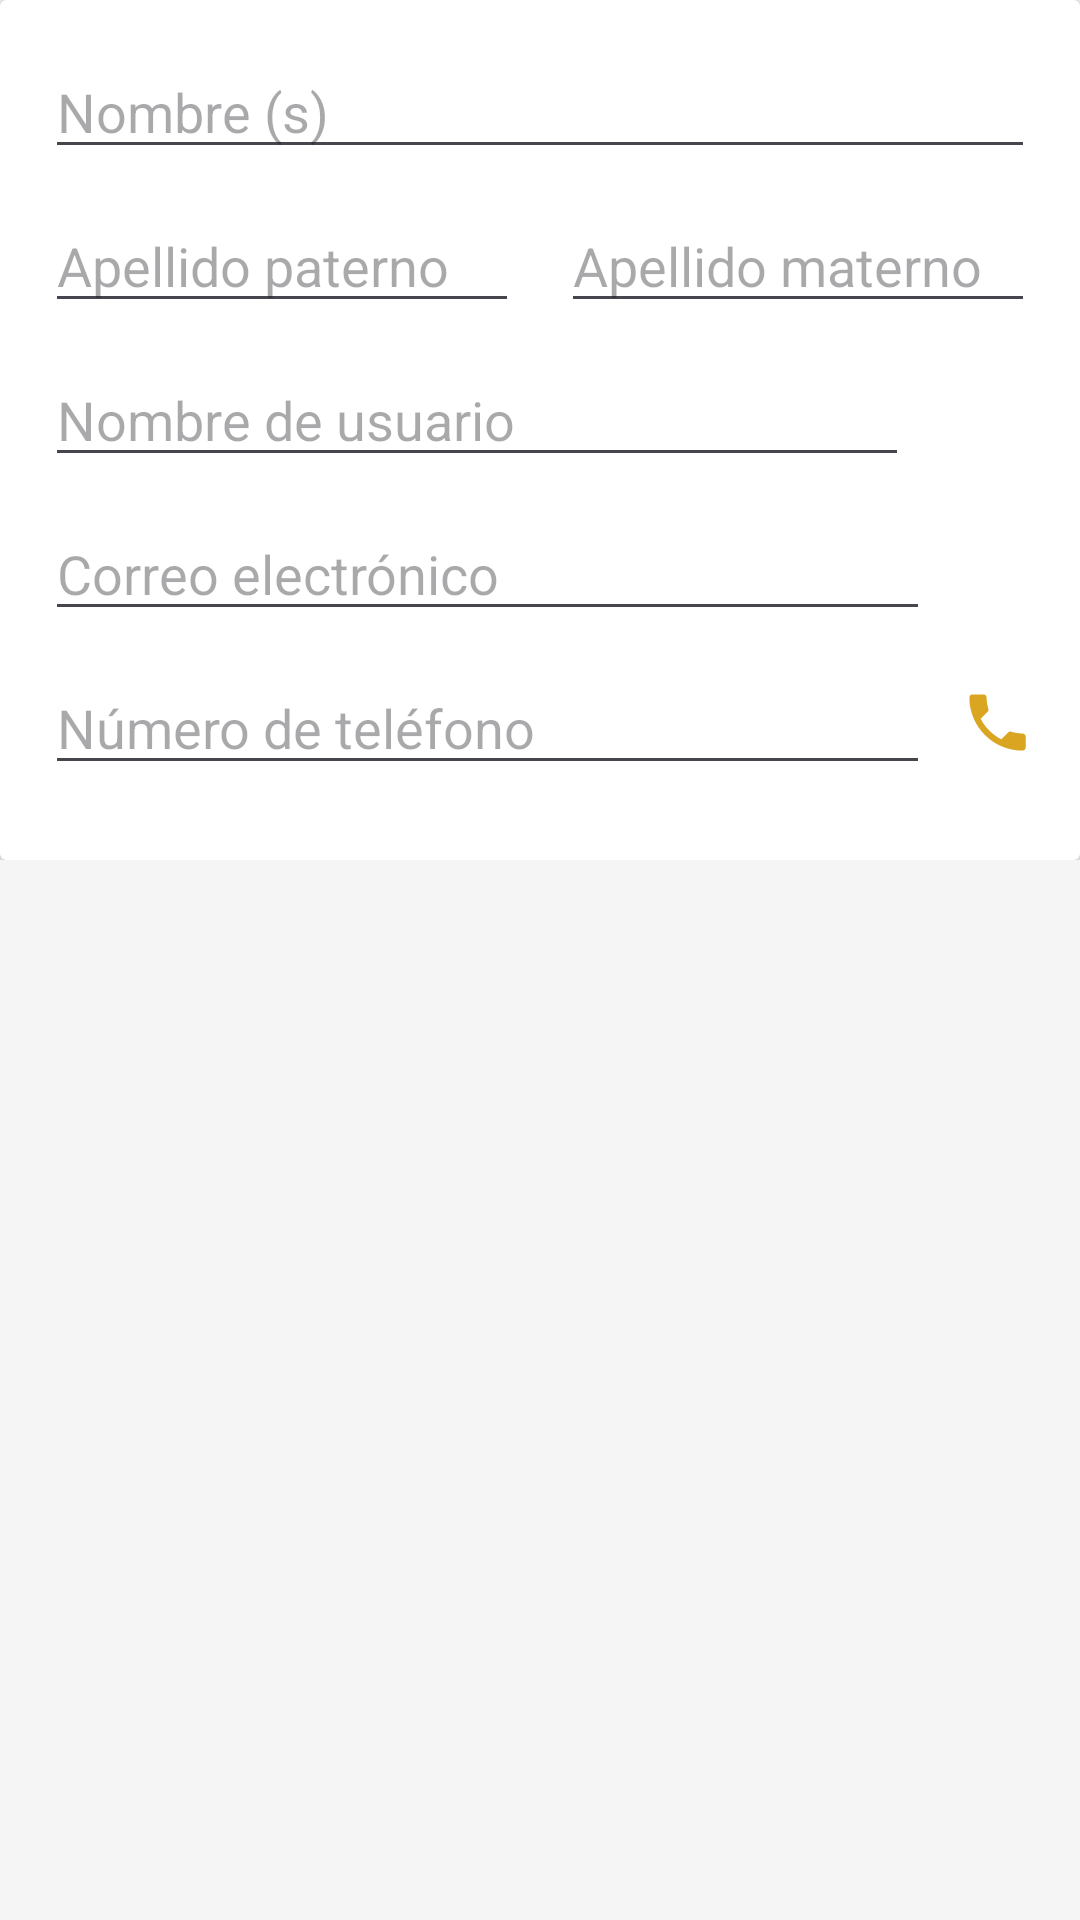

Reconstruct the res/layout file that produces this screen, plus the resources it refers to.
<!-- AndroidManifest.xml: application theme Theme.ProyectoIntegradorV1 -->
<!-- res/layout/fragment_user_information_res.xml -->
<?xml version="1.0" encoding="utf-8"?>
<FrameLayout xmlns:android="http://schemas.android.com/apk/res/android"
    xmlns:tools="http://schemas.android.com/tools"
    android:layout_width="match_parent"
    android:layout_height="match_parent"
    tools:context=".fragments.reserve.UserInformationResFragment">

    <ScrollView
        android:layout_width="match_parent"
        android:layout_height="match_parent">

        <LinearLayout
            android:id="@+id/LayoutPrincipal"
            android:layout_width="match_parent"
            android:layout_height="match_parent"
            android:gravity="center"
            android:orientation="vertical">

            <androidx.cardview.widget.CardView
                android:layout_width="match_parent"
                android:layout_height="match_parent">

                <LinearLayout
                    android:id="@+id/linearLayout3"
                    android:layout_width="match_parent"
                    android:layout_height="match_parent"
                    android:padding="15dp"
                    android:orientation="vertical">

                    
                    <LinearLayout
                        android:layout_width="match_parent"
                        android:layout_height="match_parent"
                        android:layout_marginBottom="10dp"
                        android:gravity="center_vertical"
                        android:orientation="horizontal">

                        <EditText
                            android:id="@+id/txtName"
                            android:layout_width="match_parent"
                            android:layout_height="wrap_content"
                            android:layout_weight="2"
                            android:hint="Nombre (s)"
                            android:inputType="textPersonName" />

                    </LinearLayout>

                    
                    <LinearLayout
                        android:layout_width="match_parent"
                        android:layout_height="match_parent"
                        android:layout_marginBottom="10dp"
                        android:orientation="horizontal">

                        
                        <EditText
                            android:id="@+id/txtLastName1"
                            android:layout_width="match_parent"
                            android:layout_height="wrap_content"
                            android:layout_marginRight="7dp"
                            android:layout_weight="2"
                            android:hint="Apellido paterno"
                            android:inputType="textPersonName" />

                        
                        <EditText
                            android:id="@+id/txtLastName2"
                            android:layout_width="match_parent"
                            android:layout_height="wrap_content"
                            android:layout_marginLeft="7dp"
                            android:layout_weight="2"
                            android:hint="Apellido materno"
                            android:inputType="textPersonName" />

                    </LinearLayout>

                    
                    <LinearLayout
                        android:layout_width="match_parent"
                        android:layout_height="match_parent"
                        android:layout_marginBottom="10dp"
                        android:gravity="center_vertical"
                        android:orientation="horizontal">

                        <EditText
                            android:id="@+id/txtUsername"
                            android:layout_width="match_parent"
                            android:layout_height="wrap_content"
                            android:layout_marginRight="7dp"
                            android:layout_weight="2"
                            android:hint="Nombre de usuario"
                            android:inputType="textPersonName" />

                        <ImageView
                            android:id="@+id/imgUsername"
                            android:layout_width="25dp"
                            android:layout_height="25dp"
                            android:layout_marginLeft="10dp"
                            android:src="@drawable/ic_user" />

                    </LinearLayout>

                    
                    <LinearLayout
                        android:layout_width="match_parent"
                        android:layout_height="match_parent"
                        android:layout_marginBottom="10dp"
                        android:gravity="center_vertical"
                        android:orientation="horizontal">

                        <EditText
                            android:id="@+id/txtEmail"
                            android:layout_width="match_parent"
                            android:layout_height="wrap_content"
                            android:layout_weight="1"
                            android:hint="Correo electrónico"
                            android:inputType="textEmailAddress" />

                        <ImageView
                            android:id="@+id/imgEmail"
                            android:layout_width="25dp"
                            android:layout_height="25dp"
                            android:layout_marginLeft="10dp"
                            android:src="@drawable/ic_email" />
                    </LinearLayout>

                    
                    <LinearLayout
                        android:layout_width="match_parent"
                        android:layout_height="match_parent"
                        android:layout_marginBottom="10dp"
                        android:gravity="center_vertical"
                        android:orientation="horizontal">

                        <EditText
                            android:id="@+id/txtPhone"
                            android:layout_width="match_parent"
                            android:layout_height="wrap_content"
                            android:layout_weight="1"
                            android:hint="Número de teléfono"
                            android:inputType="phone"
                            android:maxLength="10" />

                        <ImageView
                            android:id="@+id/imgPhone"
                            android:layout_width="25dp"
                            android:layout_height="25dp"
                            android:layout_marginLeft="10dp"
                            android:src="@drawable/ic_phone" />
                    </LinearLayout>

                </LinearLayout>

            </androidx.cardview.widget.CardView>

        </LinearLayout>

    </ScrollView>

</FrameLayout>
<!-- resources referenced by this layout -->
<resources>
  <!-- drawable ic_phone (drawable) -->
  <vector android:height="24dp" android:tint="#DAA520"
      android:viewportHeight="24" android:viewportWidth="24"
      android:width="24dp" xmlns:android="http://schemas.android.com/apk/res/android">
      <path android:fillColor="@android:color/white" android:pathData="M6.62,10.79c1.44,2.83 3.76,5.14 6.59,6.59l2.2,-2.2c0.27,-0.27 0.67,-0.36 1.02,-0.24 1.12,0.37 2.33,0.57 3.57,0.57 0.55,0 1,0.45 1,1V20c0,0.55 -0.45,1 -1,1 -9.39,0 -17,-7.61 -17,-17 0,-0.55 0.45,-1 1,-1h3.5c0.55,0 1,0.45 1,1 0,1.25 0.2,2.45 0.57,3.57 0.11,0.35 0.03,0.74 -0.25,1.02l-2.2,2.2z"/>
  </vector>
  <style name="Theme.ProyectoIntegradorV1" parent="Base.Theme.ProyectoIntegradorV1" />
  <style name="Base.Theme.ProyectoIntegradorV1" parent="Theme.Material3.DayNight.NoActionBar">
          
  
          
          <item name="colorPrimary">@color/golden_rod</item>
          <item name="colorPrimaryVariant">@color/golden_yellow</item>
          <item name="colorOnPrimary">@color/white</item>
          <item name="colorOnSecondary">@color/black</item>
          <item name="android:colorBackground">@color/medium_white</item>
      </style>
  <color name="golden_rod">#DAA520</color>
  <color name="golden_yellow">#FFDF00</color>
  <color name="white">#FFFFFFFF</color>
  <color name="black">#FF000000</color>
  <color name="medium_white">#F5F5F5</color>
</resources>
